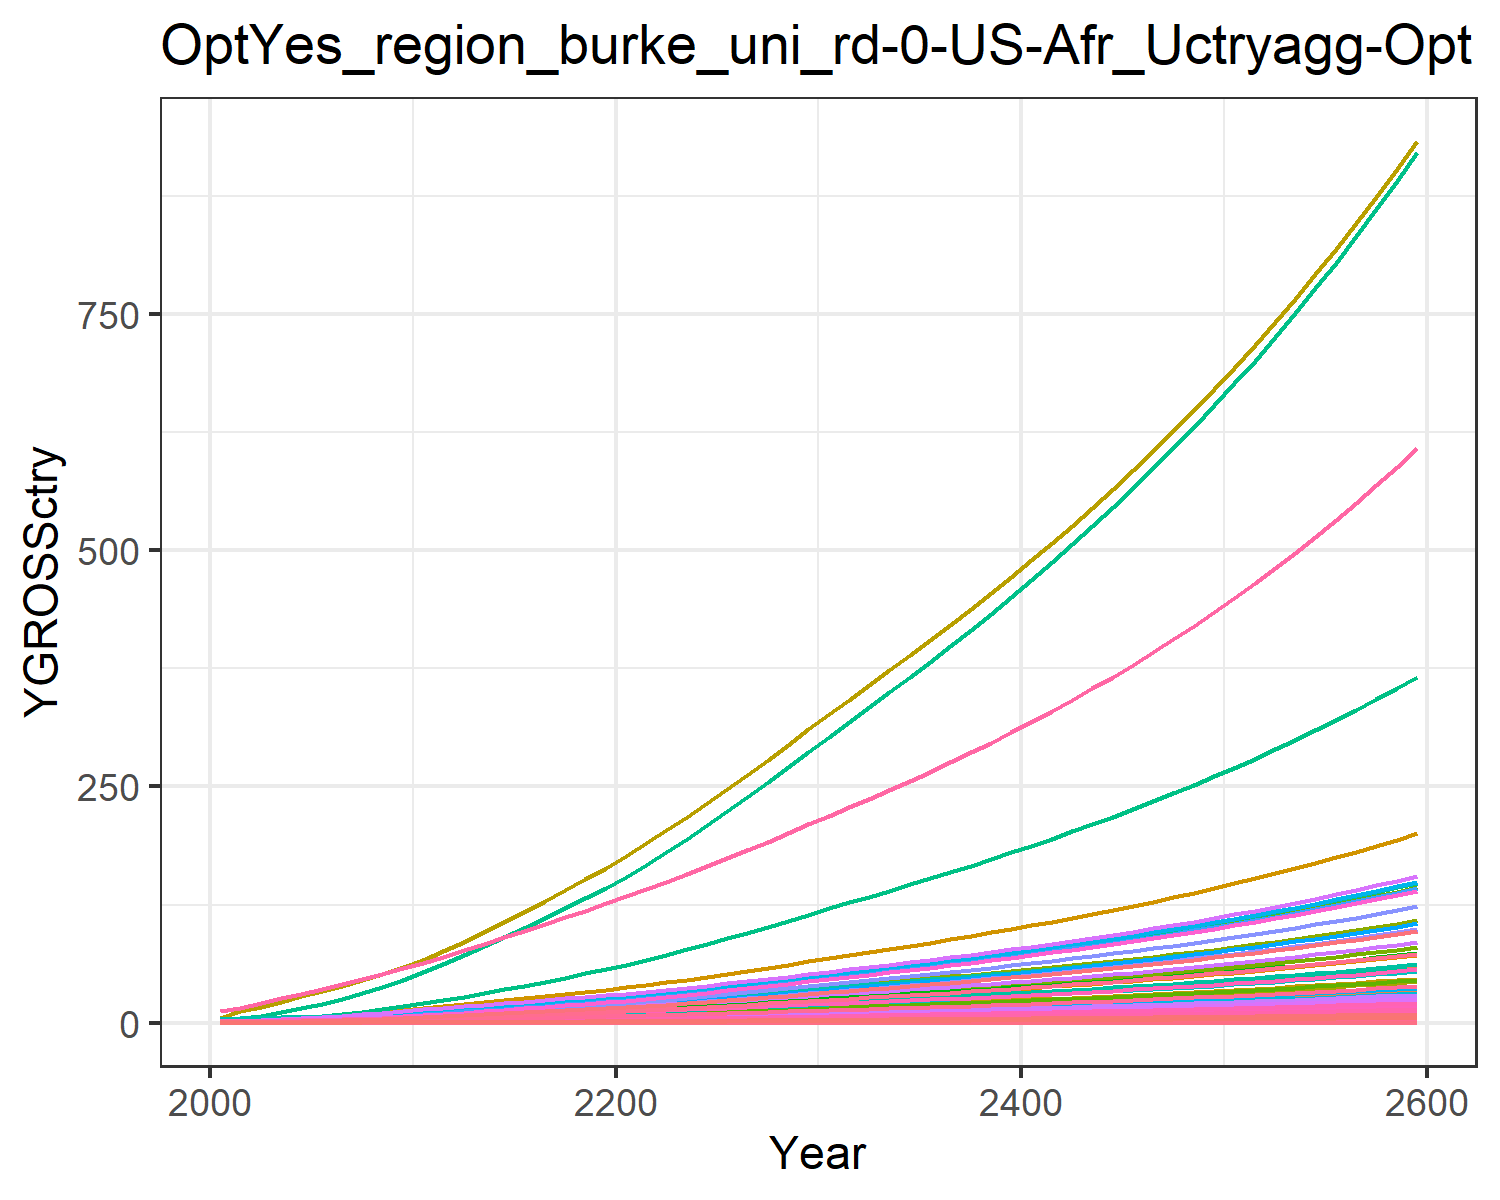

Source data for this figure (header and first rows):
0.018853978838997754, 0.040301129071862236, 0.010165438669766262, 0.3774099139141289, 0.40590282489173, 0.007751571851760122, 0.758082013299218, 0.25854341897928435, 0.047249844955456276, 0.0016238636003148837, 0.30657560419750846, 0.005170565761527711, 0.007279429204794612, 0.17141677304335884, 0.04055560391474781, 0.0386163103833662, 0.005330680504817779, 0.01259484903556952, 0.049157951262641504, 0.0014122981217094073, 0.03701780782792776, 1.4392407695780718, 0.0023445815536652474, 0.009093611893641846
0.03003, 0.07601, 0.01377, 0.6249, 0.6327, 0.0105, 1.006, 0.3252, 0.06402, 0.003063, 0.3856, 0.009752, 0.01373, 0.273, 0.05495, 0.06393, 0.008309, 0.01707, 0.06661, 0.002201, 0.0577, 2.243, 0.003654, 0.01449
0.04973, 0.1347, 0.01936, 0.949, 0.9195, 0.01476, 1.299, 0.4134, 0.08997, 0.005429, 0.4902, 0.01729, 0.02434, 0.4521, 0.07723, 0.0971, 0.01208, 0.02398, 0.09361, 0.003199, 0.08386, 3.261, 0.005312, 0.02398
0.07633, 0.2204, 0.02558, 1.342, 1.252, 0.01951, 1.593, 0.5022, 0.1189, 0.008881, 0.5955, 0.02828, 0.03981, 0.694, 0.1021, 0.1373, 0.01644, 0.0317, 0.1237, 0.004357, 0.1142, 4.44, 0.007233, 0.03682
0.1102, 0.3385, 0.03249, 1.8, 1.616, 0.02478, 1.874, 0.592, 0.151, 0.01364, 0.702, 0.04343, 0.06114, 1.002, 0.1296, 0.1842, 0.02123, 0.04026, 0.1571, 0.005624, 0.1474, 5.731, 0.009336, 0.05317
0.1492, 0.4783, 0.0399, 2.283, 1.991, 0.03043, 2.129, 0.6781, 0.1855, 0.01927, 0.8041, 0.06137, 0.08639, 1.357, 0.1592, 0.2336, 0.02615, 0.04944, 0.1929, 0.006927, 0.1816, 7.059, 0.0115, 0.07199
0.1934, 0.637, 0.04787, 2.803, 2.387, 0.0365, 2.364, 0.7614, 0.2225, 0.02567, 0.9029, 0.08173, 0.1151, 1.759, 0.191, 0.2868, 0.03135, 0.05931, 0.2315, 0.008307, 0.2177, 8.465, 0.01379, 0.0933
0.2451, 0.8294, 0.05636, 3.392, 2.816, 0.04298, 2.598, 0.8454, 0.262, 0.03342, 1.002, 0.1064, 0.1498, 2.229, 0.2248, 0.347, 0.03699, 0.06983, 0.2725, 0.009799, 0.2569, 9.986, 0.01627, 0.1182
0.3046, 1.059, 0.0653, 4.055, 3.277, 0.04979, 2.831, 0.9298, 0.3035, 0.04267, 1.103, 0.1359, 0.1913, 2.77, 0.2605, 0.4149, 0.04303, 0.08091, 0.3158, 0.0114, 0.2988, 11.62, 0.01893, 0.1469
0.3722, 1.329, 0.07461, 4.797, 3.766, 0.05689, 3.062, 1.015, 0.3468, 0.05355, 1.203, 0.1705, 0.2401, 3.384, 0.2977, 0.4908, 0.04946, 0.09244, 0.3608, 0.0131, 0.3435, 13.35, 0.02176, 0.1795
0.4441, 1.598, 0.08561, 5.498, 4.288, 0.06528, 3.343, 1.115, 0.3979, 0.06439, 1.322, 0.205, 0.2886, 4.038, 0.3416, 0.5625, 0.05632, 0.1061, 0.414, 0.01492, 0.3911, 15.21, 0.02477, 0.2142
0.5195, 1.845, 0.0987, 6.102, 4.836, 0.07526, 3.68, 1.234, 0.4588, 0.07435, 1.463, 0.2367, 0.3333, 4.724, 0.3938, 0.6243, 0.06351, 0.1223, 0.4773, 0.01683, 0.441, 17.15, 0.02793, 0.2506
0.596, 2.1, 0.1132, 6.774, 5.443, 0.08629, 4.06, 1.367, 0.526, 0.08461, 1.621, 0.2694, 0.3793, 5.418, 0.4515, 0.6931, 0.07148, 0.1402, 0.5472, 0.01894, 0.4964, 19.3, 0.03144, 0.2874
0.677, 2.363, 0.1282, 7.432, 6.051, 0.09772, 4.433, 1.499, 0.5957, 0.0952, 1.777, 0.3031, 0.4267, 6.155, 0.5113, 0.7605, 0.07947, 0.1588, 0.6197, 0.02105, 0.5518, 21.46, 0.03495, 0.3265
0.7618, 2.631, 0.1437, 8.082, 6.663, 0.1096, 4.806, 1.631, 0.6679, 0.106, 1.934, 0.3375, 0.4752, 6.926, 0.5732, 0.827, 0.0875, 0.178, 0.6948, 0.02318, 0.6076, 23.62, 0.03848, 0.3674
0.849, 2.902, 0.1597, 8.728, 7.276, 0.1218, 5.181, 1.763, 0.7424, 0.1169, 2.091, 0.3723, 0.5241, 7.719, 0.6372, 0.8931, 0.09555, 0.1979, 0.7724, 0.02532, 0.6635, 25.8, 0.04203, 0.4095
0.9392, 3.175, 0.1762, 9.376, 7.898, 0.1344, 5.565, 1.898, 0.8192, 0.1279, 2.251, 0.4073, 0.5734, 8.539, 0.7031, 0.9594, 0.1037, 0.2184, 0.8523, 0.02748, 0.7203, 28.01, 0.04562, 0.453
1.031, 3.447, 0.1932, 10.02, 8.528, 0.1473, 5.957, 2.037, 0.8981, 0.1389, 2.415, 0.4423, 0.6227, 9.378, 0.7708, 1.026, 0.112, 0.2394, 0.9343, 0.02967, 0.7778, 30.24, 0.04926, 0.4975
1.125, 3.718, 0.2106, 10.67, 9.163, 0.1606, 6.358, 2.178, 0.9788, 0.1498, 2.583, 0.477, 0.6716, 10.23, 0.8401, 1.092, 0.1203, 0.2609, 1.018, 0.03188, 0.8357, 32.49, 0.05293, 0.5427
1.22, 3.985, 0.2283, 11.32, 9.802, 0.1741, 6.768, 2.323, 1.061, 0.1606, 2.754, 0.5113, 0.7199, 11.09, 0.9108, 1.158, 0.1287, 0.2829, 1.104, 0.0341, 0.8939, 34.76, 0.05662, 0.5884
1.322, 4.272, 0.2468, 12.02, 10.49, 0.1882, 7.189, 2.472, 1.147, 0.1721, 2.931, 0.5481, 0.7717, 12.02, 0.9847, 1.23, 0.1378, 0.3058, 1.194, 0.03651, 0.9568, 37.2, 0.0606, 0.6378
1.435, 4.589, 0.2663, 12.81, 11.25, 0.2031, 7.622, 2.627, 1.238, 0.1849, 3.115, 0.5887, 0.8288, 13.05, 1.062, 1.311, 0.1478, 0.33, 1.288, 0.03915, 1.026, 39.9, 0.06499, 0.6921
1.553, 4.949, 0.2864, 13.64, 12.05, 0.2184, 8.066, 2.786, 1.331, 0.1994, 3.303, 0.6349, 0.8939, 14.12, 1.143, 1.395, 0.1582, 0.3549, 1.385, 0.04191, 1.099, 42.71, 0.06958, 0.7489
1.674, 5.327, 0.3071, 14.49, 12.87, 0.2342, 8.522, 2.949, 1.427, 0.2147, 3.496, 0.6835, 0.9622, 15.22, 1.225, 1.483, 0.169, 0.3805, 1.485, 0.04476, 1.173, 45.62, 0.07431, 0.8076
1.799, 5.72, 0.3283, 15.37, 13.71, 0.2503, 8.99, 3.116, 1.526, 0.2305, 3.695, 0.7339, 1.033, 16.36, 1.31, 1.573, 0.18, 0.4067, 1.587, 0.0477, 1.25, 48.61, 0.07919, 0.8679
1.928, 6.125, 0.35, 16.27, 14.58, 0.2669, 9.47, 3.288, 1.627, 0.2468, 3.899, 0.7858, 1.106, 17.53, 1.396, 1.665, 0.1914, 0.4336, 1.692, 0.05072, 1.329, 51.69, 0.0842, 0.9298
2.06, 6.541, 0.3723, 17.2, 15.47, 0.2839, 9.965, 3.465, 1.73, 0.2636, 4.109, 0.8392, 1.181, 18.73, 1.485, 1.76, 0.2032, 0.4612, 1.8, 0.05383, 1.411, 54.86, 0.08936, 0.9935
2.195, 6.967, 0.3951, 18.15, 16.39, 0.3012, 10.47, 3.648, 1.836, 0.2807, 4.325, 0.8939, 1.258, 19.96, 1.576, 1.857, 0.2152, 0.4895, 1.91, 0.05702, 1.495, 58.11, 0.09466, 1.059
2.333, 7.403, 0.4184, 19.12, 17.33, 0.319, 11, 3.835, 1.945, 0.2983, 4.547, 0.9498, 1.337, 21.21, 1.669, 1.956, 0.2276, 0.5184, 2.023, 0.06029, 1.58, 61.44, 0.1001, 1.125
2.473, 7.848, 0.4422, 20.11, 18.29, 0.3372, 11.53, 4.027, 2.056, 0.3162, 4.775, 1.007, 1.418, 22.49, 1.764, 2.058, 0.2402, 0.5479, 2.139, 0.06364, 1.668, 64.85, 0.1056, 1.193
2.612, 8.288, 0.4658, 21.09, 19.24, 0.3552, 12.06, 4.215, 2.165, 0.3339, 4.998, 1.063, 1.497, 23.75, 1.858, 2.158, 0.2526, 0.5771, 2.252, 0.06693, 1.754, 68.2, 0.1111, 1.26
2.748, 8.717, 0.4888, 22.06, 20.15, 0.3727, 12.57, 4.397, 2.272, 0.3512, 5.213, 1.118, 1.575, 24.98, 1.95, 2.257, 0.2647, 0.6056, 2.364, 0.07012, 1.838, 71.46, 0.1164, 1.325
2.884, 9.149, 0.5118, 23.03, 21.07, 0.3903, 13.08, 4.579, 2.379, 0.3686, 5.43, 1.174, 1.653, 26.22, 2.042, 2.356, 0.2768, 0.6342, 2.475, 0.07332, 1.922, 74.72, 0.1217, 1.391
3.022, 9.585, 0.5352, 24.01, 22.01, 0.4081, 13.6, 4.764, 2.488, 0.3862, 5.649, 1.23, 1.731, 27.48, 2.135, 2.457, 0.289, 0.6631, 2.588, 0.07657, 2.007, 78.03, 0.1271, 1.458
3.162, 10.03, 0.5589, 25.01, 22.95, 0.4262, 14.13, 4.953, 2.598, 0.404, 5.873, 1.286, 1.811, 28.74, 2.23, 2.559, 0.3014, 0.6925, 2.703, 0.07986, 2.093, 81.38, 0.1326, 1.525
3.303, 10.47, 0.5831, 26.03, 23.92, 0.4446, 14.67, 5.145, 2.71, 0.422, 6.101, 1.344, 1.892, 30.03, 2.326, 2.663, 0.3141, 0.7224, 2.82, 0.08322, 2.181, 84.8, 0.1381, 1.593
3.447, 10.93, 0.6077, 27.07, 24.9, 0.4634, 15.22, 5.342, 2.825, 0.4404, 6.335, 1.402, 1.974, 31.34, 2.424, 2.77, 0.327, 0.7529, 2.939, 0.08664, 2.271, 88.29, 0.1438, 1.663
3.594, 11.39, 0.6328, 28.14, 25.91, 0.4825, 15.79, 5.544, 2.941, 0.4591, 6.574, 1.462, 2.058, 32.67, 2.525, 2.879, 0.3402, 0.784, 3.06, 0.09014, 2.363, 91.86, 0.1496, 1.733
3.743, 11.87, 0.6584, 29.23, 26.93, 0.5021, 16.37, 5.751, 3.061, 0.4782, 6.819, 1.523, 2.144, 34.03, 2.627, 2.99, 0.3537, 0.8158, 3.184, 0.09371, 2.456, 95.5, 0.1556, 1.805
3.896, 12.35, 0.6847, 30.34, 27.99, 0.5221, 16.97, 5.963, 3.183, 0.4976, 7.071, 1.584, 2.231, 35.42, 2.732, 3.105, 0.3675, 0.8483, 3.311, 0.09738, 2.552, 99.23, 0.1617, 1.879
4.051, 12.84, 0.7116, 31.49, 29.06, 0.5426, 17.58, 6.181, 3.307, 0.5175, 7.329, 1.648, 2.32, 36.83, 2.839, 3.222, 0.3817, 0.8816, 3.441, 0.1011, 2.651, 103.1, 0.1679, 1.954
4.21, 13.35, 0.7391, 32.66, 30.17, 0.5636, 18.21, 6.404, 3.435, 0.5378, 7.594, 1.712, 2.411, 38.28, 2.949, 3.342, 0.3962, 0.9157, 3.574, 0.105, 2.752, 107, 0.1743, 2.031
4.373, 13.86, 0.7673, 33.87, 31.31, 0.5851, 18.86, 6.635, 3.566, 0.5586, 7.867, 1.779, 2.504, 39.76, 3.061, 3.466, 0.4111, 0.9507, 3.71, 0.1089, 2.855, 111, 0.1808, 2.109
4.54, 14.39, 0.7962, 35.11, 32.47, 0.6072, 19.52, 6.871, 3.701, 0.5798, 8.148, 1.846, 2.599, 41.27, 3.177, 3.593, 0.4264, 0.9865, 3.85, 0.113, 2.961, 115.1, 0.1876, 2.19
4.71, 14.93, 0.8259, 36.39, 33.67, 0.6298, 20.21, 7.115, 3.839, 0.6016, 8.436, 1.916, 2.697, 42.83, 3.295, 3.723, 0.4421, 1.023, 3.994, 0.1171, 3.07, 119.4, 0.1945, 2.272
4.885, 15.49, 0.8565, 37.7, 34.9, 0.6531, 20.91, 7.365, 3.981, 0.6239, 8.733, 1.987, 2.797, 44.42, 3.417, 3.857, 0.4583, 1.061, 4.142, 0.1214, 3.182, 123.7, 0.2016, 2.356
5.065, 16.05, 0.8878, 39.05, 36.16, 0.677, 21.64, 7.623, 4.127, 0.6469, 9.039, 2.06, 2.9, 46.05, 3.542, 3.995, 0.4749, 1.1, 4.293, 0.1258, 3.298, 128.2, 0.2089, 2.443
5.249, 16.64, 0.92, 40.43, 37.46, 0.7016, 22.39, 7.888, 4.276, 0.6704, 9.354, 2.135, 3.005, 47.72, 3.671, 4.137, 0.492, 1.14, 4.449, 0.1303, 3.416, 132.8, 0.2164, 2.532
5.438, 17.24, 0.9532, 41.86, 38.8, 0.7269, 23.16, 8.162, 4.431, 0.6945, 9.678, 2.211, 3.113, 49.44, 3.803, 4.283, 0.5095, 1.181, 4.609, 0.135, 3.538, 137.6, 0.2241, 2.623
5.632, 17.85, 0.9873, 43.33, 40.18, 0.7529, 23.96, 8.444, 4.589, 0.7194, 10.01, 2.29, 3.225, 51.21, 3.939, 4.434, 0.5276, 1.223, 4.774, 0.1398, 3.664, 142.5, 0.2321, 2.717
5.832, 18.49, 1.022, 44.85, 41.6, 0.7796, 24.77, 8.734, 4.752, 0.7449, 10.36, 2.372, 3.339, 53.02, 4.079, 4.589, 0.5463, 1.267, 4.944, 0.1447, 3.794, 147.5, 0.2403, 2.813
6.037, 19.14, 1.059, 46.41, 43.06, 0.8072, 25.62, 9.034, 4.92, 0.7711, 10.71, 2.455, 3.457, 54.89, 4.223, 4.749, 0.5655, 1.312, 5.119, 0.1498, 3.927, 152.7, 0.2487, 2.912
6.249, 19.81, 1.096, 48.02, 44.57, 0.8356, 26.49, 9.343, 5.094, 0.7981, 11.08, 2.541, 3.578, 56.81, 4.372, 4.913, 0.5853, 1.358, 5.299, 0.1551, 4.064, 158, 0.2574, 3.014
6.466, 20.5, 1.134, 49.68, 46.12, 0.8649, 27.39, 9.661, 5.272, 0.8259, 11.46, 2.63, 3.702, 58.79, 4.525, 5.083, 0.6057, 1.405, 5.485, 0.1605, 4.206, 163.5, 0.2664, 3.119
6.69, 21.21, 1.174, 51.39, 47.72, 0.8951, 28.31, 9.99, 5.456, 0.8545, 11.85, 2.721, 3.831, 60.82, 4.683, 5.258, 0.6267, 1.454, 5.676, 0.166, 4.352, 169.2, 0.2756, 3.227
6.92, 21.94, 1.215, 53.15, 49.37, 0.9262, 29.27, 10.33, 5.646, 0.884, 12.25, 2.815, 3.963, 62.92, 4.846, 5.439, 0.6484, 1.505, 5.874, 0.1718, 4.503, 175.1, 0.2852, 3.338
7.158, 22.69, 1.257, 54.98, 51.08, 0.9583, 30.25, 10.68, 5.841, 0.9143, 12.66, 2.911, 4.099, 65.08, 5.014, 5.625, 0.6708, 1.557, 6.077, 0.1777, 4.658, 181.1, 0.295, 3.452
7.402, 23.47, 1.3, 56.85, 52.83, 0.9914, 31.27, 11.04, 6.043, 0.9456, 13.09, 3.011, 4.239, 67.3, 5.187, 5.817, 0.6939, 1.611, 6.287, 0.1838, 4.818, 187.3, 0.3052, 3.57
7.654, 24.27, 1.345, 58.79, 54.65, 1.025, 32.32, 11.41, 6.251, 0.9778, 13.53, 3.114, 4.383, 69.59, 5.365, 6.016, 0.7177, 1.666, 6.503, 0.1901, 4.984, 193.8, 0.3157, 3.692
7.914, 25.09, 1.391, 60.79, 56.52, 1.061, 33.4, 11.8, 6.466, 1.011, 13.99, 3.219, 4.532, 71.95, 5.55, 6.22, 0.7423, 1.723, 6.727, 0.1967, 5.154, 200.4, 0.3265, 3.817
